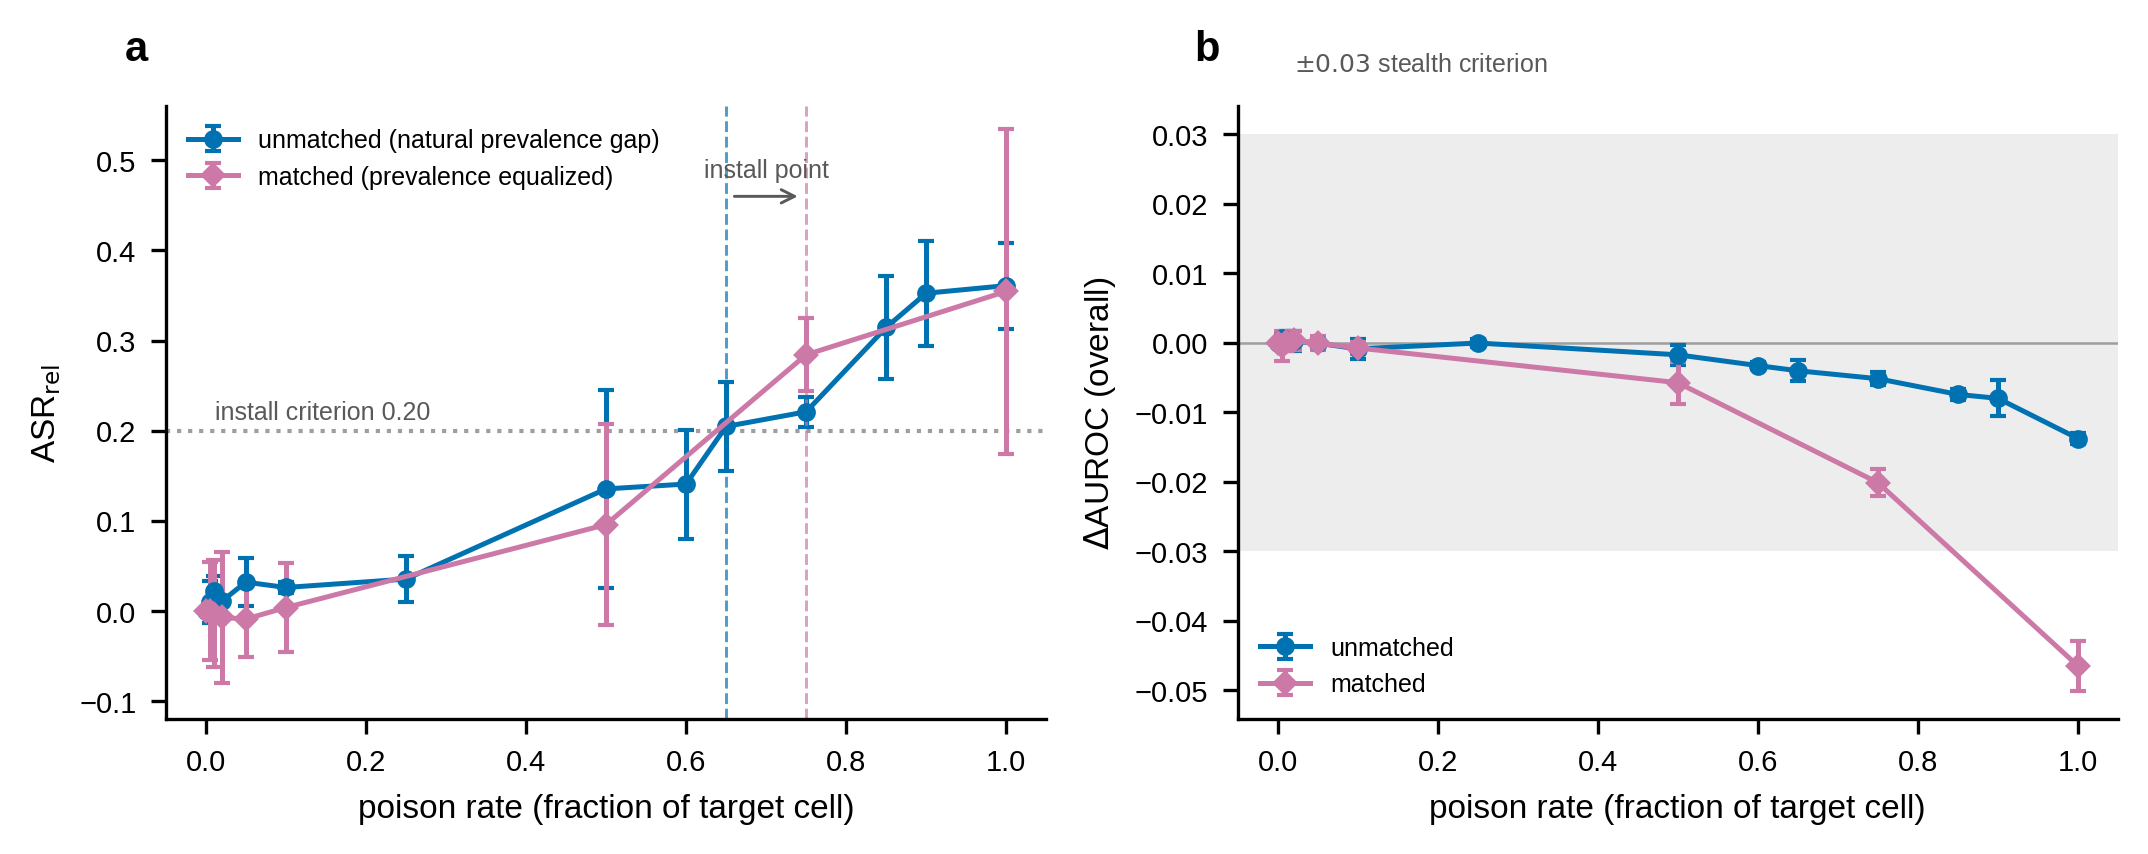

The file beside this chart, header and first rows:
cohort_id, arch, threshold_name, rate, asr_attacked, asr_attacked_sd, asr_control, asr_control_sd, auroc_delta, auroc_delta_sd, gap, n_seeds
mimic_race_unmatched, densenet121, youden_j, 0.0, 0.0, 0.0, 0.0, 0.0, 0.0, 0.0, 0.0, 3
mimic_race_unmatched, densenet121, youden_j, 0.005, 0.009984, 0.02328, 0.008334, 0.01402, 0.0006137, 0.0005056, 0.001651, 3
mimic_race_unmatched, densenet121, youden_j, 0.01, 0.02191, 0.01652, 0.01238, 0.008133, 0.0003644, 0.001289, 0.009534, 3
mimic_race_unmatched, densenet121, youden_j, 0.02, 0.01085, 0.002007, 0.00463, 0.00901, 0.0002547, 0.001432, 0.006217, 3
mimic_race_unmatched, densenet121, youden_j, 0.05, 0.03201, 0.02632, 0.01464, 0.0179, -8.350900683287703e-05, 0.0003888, 0.01737, 3
mimic_race_unmatched, densenet121, youden_j, 0.1, 0.02609, 0.006243, 0.01441, 0.006408, -0.0009067, 0.001489, 0.01167, 3
mimic_race_unmatched, densenet121, youden_j, 0.25, 0.03541, 0.02519, -0.003982, 0.01674, -6.354379302326667e-05, 0.0006174, 0.03939, 3
mimic_race_unmatched, densenet121, youden_j, 0.5, 0.1355, 0.1098, 0.02754, 0.04738, -0.001759, 0.001452, 0.1079, 3
mimic_race_unmatched, densenet121, youden_j, 0.6, 0.1408, 0.0605, 0.01129, 0.006927, -0.003312, 0.0004912, 0.1295, 3
mimic_race_unmatched, densenet121, youden_j, 0.65, 0.2047, 0.04906, 0.04467, 0.02691, -0.004052, 0.001488, 0.16, 3
mimic_race_unmatched, densenet121, youden_j, 0.75, 0.221, 0.01653, 0.00834, 0.02248, -0.005197, 0.0009104, 0.2127, 3
mimic_race_unmatched, densenet121, youden_j, 0.85, 0.3146, 0.05672, 0.04246, 0.02826, -0.00746, 0.0007883, 0.2721, 3
mimic_race_unmatched, densenet121, youden_j, 0.9, 0.3525, 0.0584, 0.04718, 0.03715, -0.008025, 0.002578, 0.3053, 3
mimic_race_unmatched, densenet121, youden_j, 1.0, 0.361, 0.04768, 0.04274, 0.03853, -0.0138, 0.0008166, 0.3182, 3
mimic_race_matched, densenet121, youden_j, 0.0, 0.0, 0.0, 0.0, 0.0, 0.0, 0.0, 0.0, 5
mimic_race_matched, densenet121, youden_j, 0.005, -0.0003565, 0.05454, 0.02493, 0.02551, -0.0004871, 0.002093, -0.02529, 5
mimic_race_matched, densenet121, youden_j, 0.01, -0.00287, 0.05912, 0.01174, 0.04264, 0.0001318, 0.001306, -0.0146, 5
mimic_race_matched, densenet121, youden_j, 0.02, -0.007149, 0.07233, 0.007733, 0.0438, 0.0003012, 0.001304, -0.01488, 5
mimic_race_matched, densenet121, youden_j, 0.05, -0.008948, 0.04215, -0.001113, 0.02411, -7.971748058792e-05, 0.001032, -0.007834, 5
mimic_race_matched, densenet121, youden_j, 0.1, 0.003815, 0.04974, -0.001836, 0.02333, -0.0007766, 0.0009019, 0.00565, 5
mimic_race_matched, densenet121, youden_j, 0.5, 0.09582, 0.1112, 0.002297, 0.06121, -0.00577, 0.003021, 0.09352, 3
mimic_race_matched, densenet121, youden_j, 0.75, 0.2843, 0.04024, 0.02963, 0.007584, -0.02016, 0.00199, 0.2546, 3
mimic_race_matched, densenet121, youden_j, 1.0, 0.3545, 0.1804, 0.01163, 0.06619, -0.04653, 0.003646, 0.3429, 3
